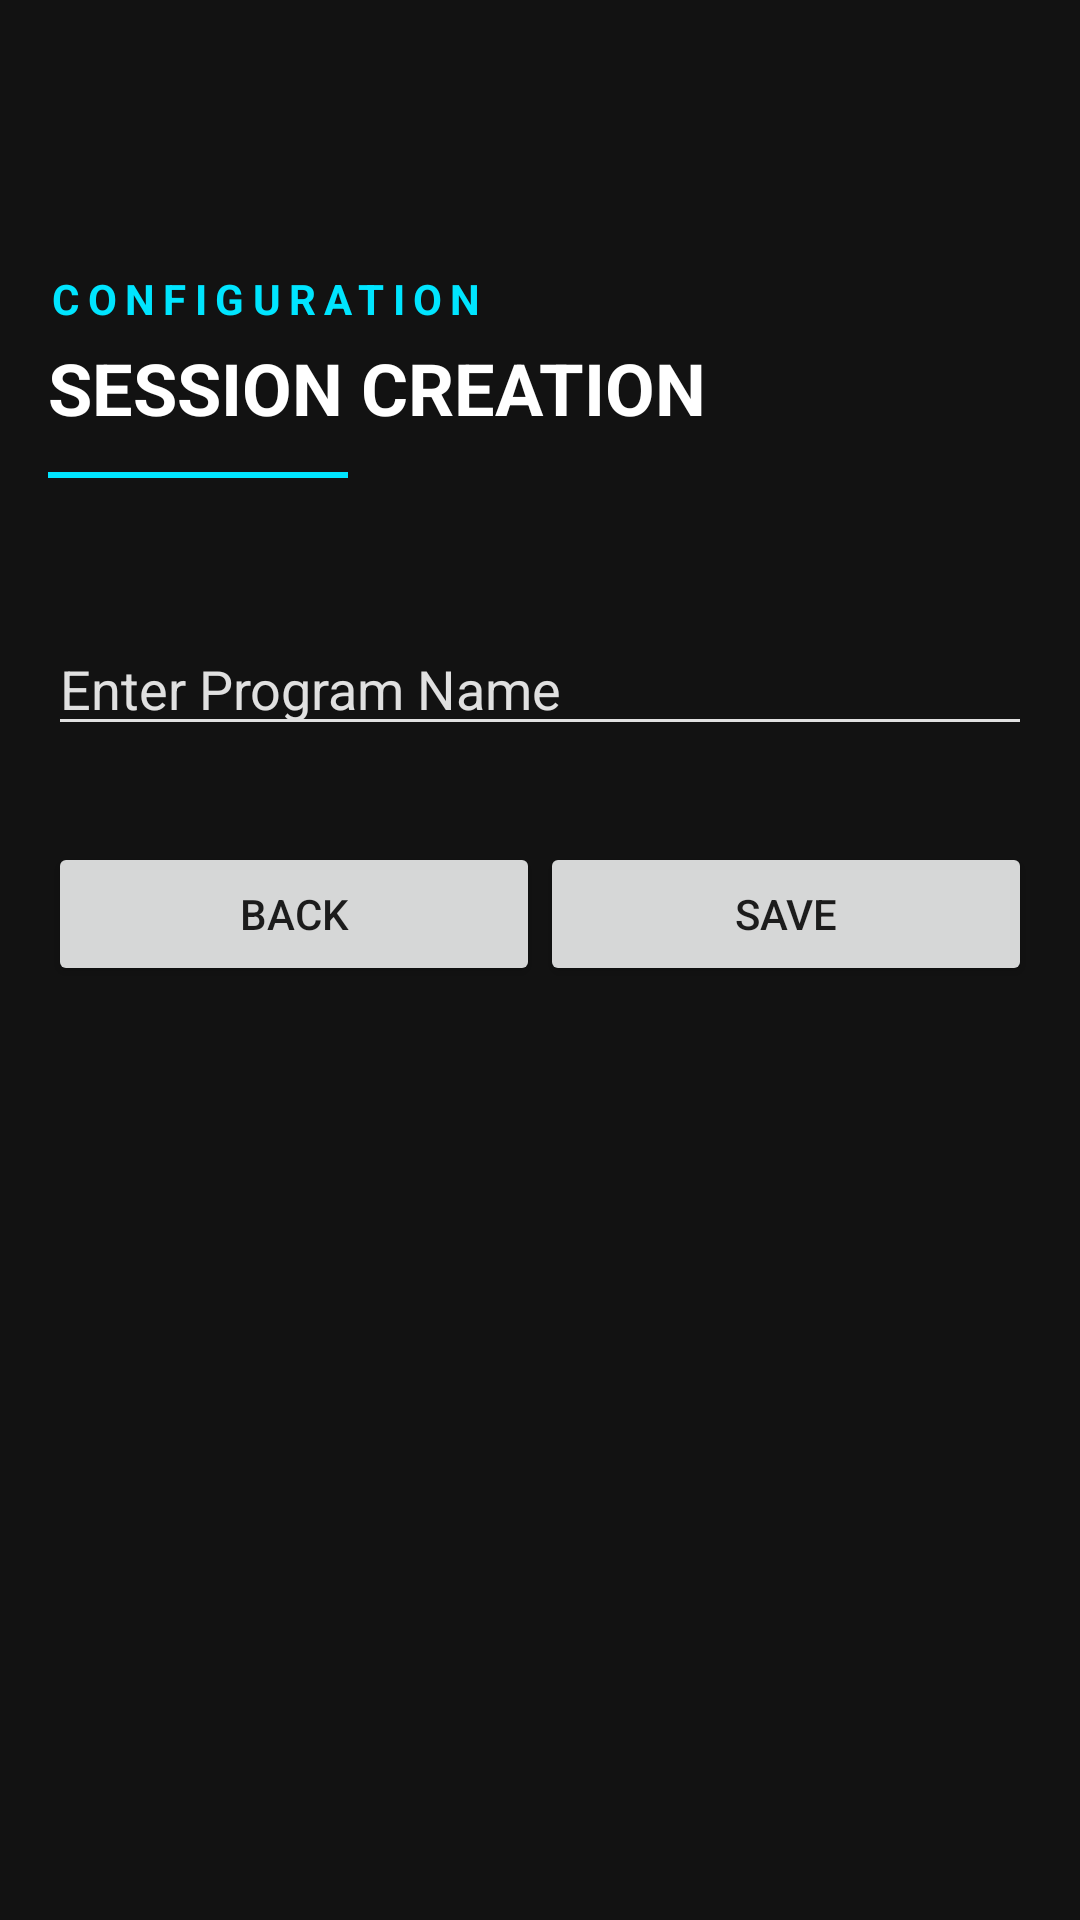

Produce the Android XML layout that renders to this screen, including the resource entries it uses.
<!-- AndroidManifest.xml: application theme AppTheme -->
<!-- res/layout/activity_create_sessions.xml -->
<?xml version="1.0" encoding="utf-8"?>
<ScrollView xmlns:android="http://schemas.android.com/apk/res/android"
    android:layout_width="match_parent"
    android:layout_height="match_parent"
    android:background="@color/backgroundColor"
    android:paddingVertical="90dp"
    android:paddingHorizontal="16dp"
    >

    <LinearLayout
        android:layout_width="match_parent"
        android:layout_height="wrap_content"
        android:orientation="vertical">

        
        <LinearLayout
            android:layout_width="match_parent"
            android:layout_height="wrap_content"
            android:orientation="vertical"
            android:layout_marginBottom="24dp">

            <TextView
                android:layout_width="wrap_content"
                android:layout_height="wrap_content"
                android:text="CONFIGURATION"
                android:textSize="14sp"
                android:textColor="#00E5FF"
                android:letterSpacing="0.2"
                android:textStyle="bold" />

            <TextView
                android:layout_width="wrap_content"
                android:layout_height="wrap_content"
                android:text="SESSION CREATION"
                android:textSize="24sp"
                android:textColor="#FFFFFF"
                android:textStyle="bold"
                android:layout_marginTop="4dp" />

            <View
                android:layout_width="100dp"
                android:layout_height="2dp"
                android:background="#00E5FF"
                android:layout_marginTop="12dp" />
        </LinearLayout>

        <EditText
            android:id="@+id/program_name_edit_text"
            android:layout_width="match_parent"
            android:layout_height="wrap_content"
            android:hint="Enter Program Name"
            android:textColor="@color/textColor"
            android:textColorHint="@color/textColor"
            android:backgroundTint="@color/textColor"
            android:layout_marginTop="24dp" />

        <LinearLayout
            android:id="@+id/sessions_container"
            android:layout_width="match_parent"
            android:layout_height="wrap_content"
            android:orientation="vertical">

            

        </LinearLayout>

        <LinearLayout
            android:layout_width="match_parent"
            android:layout_height="wrap_content"
            android:orientation="horizontal"
            android:gravity="center_horizontal"
            android:layout_marginTop="16dp">
            <Button
                android:id="@+id/back_button"
                android:layout_width="0dp"
                android:layout_height="wrap_content"
                android:text="Back"
                android:layout_marginTop="16dp"
                android:layout_weight="1"/>
            <Button
                android:id="@+id/save_button"
                android:layout_width="0dp"
                android:layout_height="wrap_content"
                android:text="Save"
                android:layout_marginTop="16dp"
                android:layout_weight="1"/>
        </LinearLayout>

    </LinearLayout>
</ScrollView>
<!-- resources referenced by this layout -->
<resources>
  <color name="backgroundColor">#121212</color>
  <color name="textColor">#E0E0E0</color>
  <style name="AppTheme" parent="Theme.Material3.Dark.NoActionBar">
          <item name="colorPrimary">@color/primaryColor</item>
          <item name="colorPrimaryDark">@color/backgroundColor</item>
          <item name="colorAccent">@color/accentColor</item>
          <item name="android:windowBackground">@color/backgroundColor</item>
          <item name="android:textColor">@color/textColor</item>
          
          
      </style>
  <color name="primaryColor">#1A1A1A</color>
  <color name="accentColor">#00E5FF</color>
</resources>
